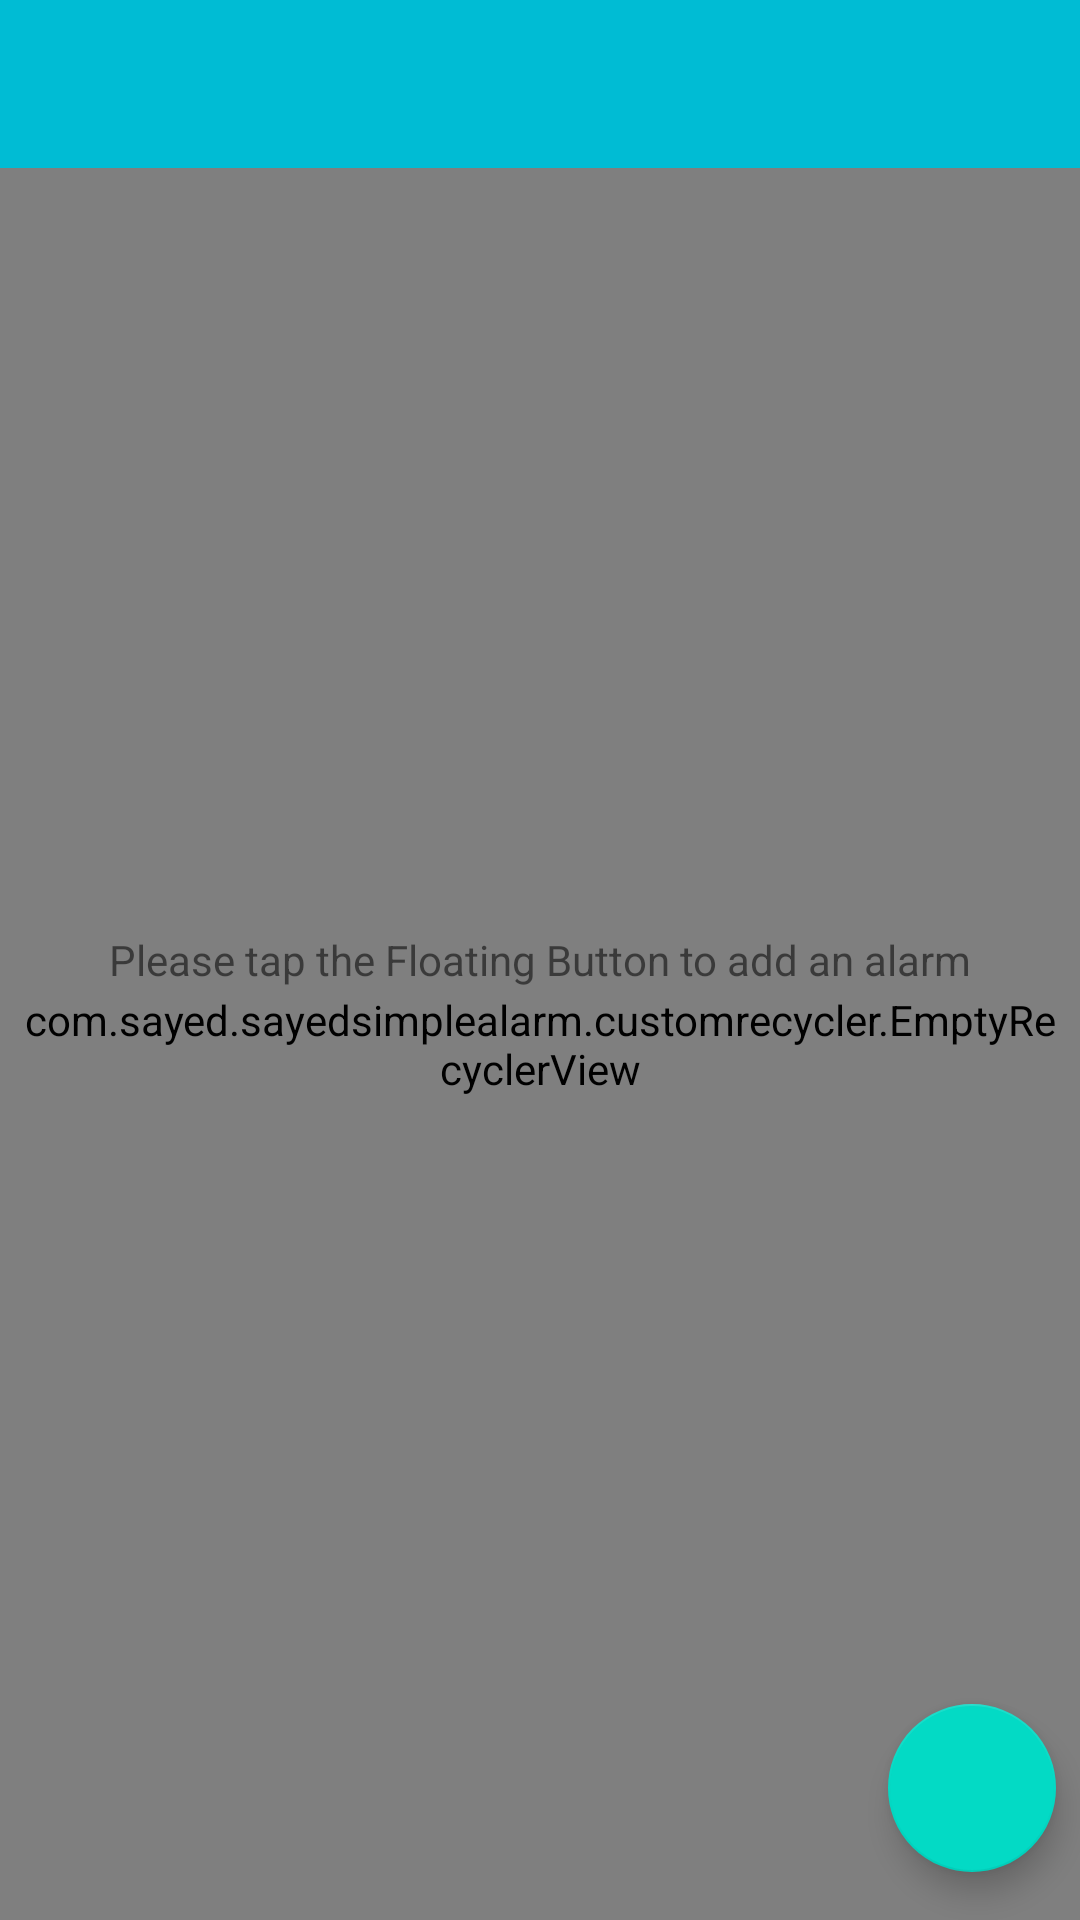

Produce the Android XML layout that renders to this screen, including the resource entries it uses.
<!-- AndroidManifest.xml: activity theme AppTheme.NoActionBar -->
<!-- res/layout/fragment_main.xml -->
<?xml version="1.0" encoding="utf-8"?>
<androidx.coordinatorlayout.widget.CoordinatorLayout xmlns:android="http://schemas.android.com/apk/res/android"
    xmlns:app="http://schemas.android.com/apk/res-auto"
    xmlns:tools="http://schemas.android.com/tools"
    android:layout_width="match_parent"
    android:layout_height="match_parent"
    android:fitsSystemWindows="true"
    tools:context="com.sayed.sayedsimplealarm.ui.fragment.MainFragment">

    <RelativeLayout
        android:layout_width="match_parent"
        android:layout_height="match_parent"
        android:fitsSystemWindows="true">

        <include
            android:id="@+id/main_toolbar"
            layout="@layout/custom_toolbar"
            android:layout_width="match_parent"
            android:layout_height="wrap_content" />


        <com.sayed.sayedsimplealarm.customrecycler.EmptyRecyclerView
            android:id="@+id/empty_recycler_view"
            android:layout_width="match_parent"
            android:layout_height="match_parent"
            android:layout_below="@id/main_toolbar"
            android:paddingStart="@dimen/android_material_design_padding"
            android:paddingTop="@dimen/android_material_design_padding"
            android:paddingEnd="@dimen/android_material_design_padding"
            android:paddingBottom="@dimen/android_material_design_padding" />

        <TextView
            android:id="@+id/empty_view"
            android:layout_width="match_parent"
            android:layout_height="match_parent"
            android:gravity="center"
            android:text="@string/empty_view_text" />

    </RelativeLayout>

    <com.google.android.material.floatingactionbutton.FloatingActionButton
        android:id="@+id/fab"
        android:layout_width="wrap_content"
        android:layout_height="wrap_content"
        android:layout_gravity="bottom|end"
        android:layout_marginRight="@dimen/android_material_design_padding"
        android:layout_marginBottom="16dp"
        android:background="?android:attr/selectableItemBackground"
        android:elevation="6dp"
        android:src="@drawable/ic_baseline_alarm_add_24"
        app:pressedTranslationZ="12dp" />

</androidx.coordinatorlayout.widget.CoordinatorLayout>
<!-- res/layout/custom_toolbar.xml (included above) -->
<?xml version="1.0" encoding="utf-8"?>
<androidx.appcompat.widget.Toolbar
xmlns:app="http://schemas.android.com/apk/res-auto"
xmlns:android="http://schemas.android.com/apk/res/android"
android:id="@+id/toolbar"
android:minHeight="?attr/actionBarSize"
android:background="@color/primary"
android:theme="@style/ThemeOverlay.AppCompat.Dark.ActionBar"
app:popupTheme="@style/ThemeOverlay.AppCompat.Light"
android:layout_width="match_parent"
android:fitsSystemWindows="true"
android:layout_height="wrap_content">


</androidx.appcompat.widget.Toolbar>
<!-- resources referenced by this layout -->
<resources>
  <color name="primary">#00BCD4</color>
  <dimen name="android_material_design_padding">8dp</dimen>
  <string name="empty_view_text">Please tap the Floating Button to add an alarm</string>
  <style name="AppTheme.NoActionBar" parent="Theme.AppCompat.DayNight.NoActionBar">
          <item name="colorPrimary">@color/primary</item>
          <item name="colorPrimaryDark">@color/primary_dark</item>
          <item name="colorAccent">@color/colorAccent</item>
      </style>
  <color name="primary_dark">#0097A7</color>
  <color name="colorAccent">#03DAC5</color>
</resources>
